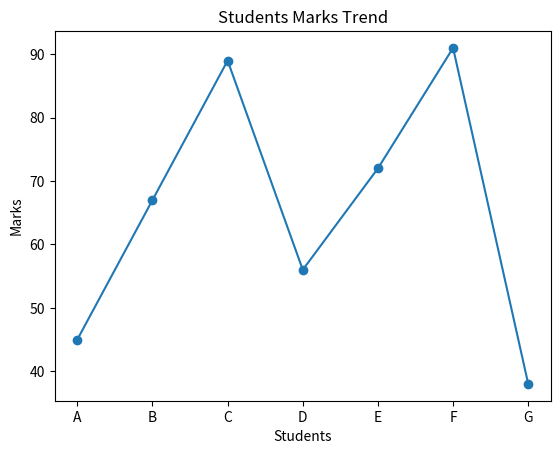
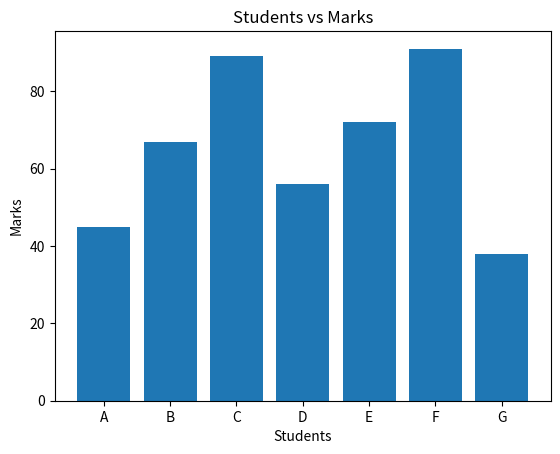

These charts were generated, in order, by the following Python code: (Note: this script raises an exception after producing the figures.)
#1. Student Performance Dashboard
#Scenario: A school records marks of students in one subject:
#marks = np.array([45, 67, 89, 56, 72, 91, 38])
#students = ["A", "B", "C", "D", "E", "F", "G"]
#Task:
#● Convert to Pandas DataFrame
#● Plot:
#○ Line graph → trend of marks
#○ Bar chart → student vs marks
#○ Pie chart → Pass (>50) vs Fail
#○ Histogram → distribution of marks
#○ Scatter plot → index vs marks



import numpy as np
import pandas as pd
import matplotlib.pyplot as plt
marks = np.array([45, 67, 89, 56, 72, 91, 38])
students= ["A","B","C","D","E","F","G"]
df= pd.DataFrame({"Students": students,"Marks": marks})
print(df)
plt.plot(students, marks, marker='o')
plt.title("Students Marks Trend")
plt.xlabel("Students")
plt.ylabel("Marks")
plt.show()
plt.bar(students, marks)
plt.title("Students vs Marks")
plt.xlabel("Students")
plt.ylabel("Marks")
plt.show()
pass_count = sum(marks > 50)
fail_count = sum(marks <= 50)
plt.pie([pass_count, fail_count],label=["Pass", "Fail"], autopct="%1.1f%%")
plt.title("Pass vs Fail")
plt.show()
plt.hist(marks, bins=5)
plt.title("Marks Distribution")
plt.xlabel("Marks")
plt.ylabel("Count")
plt.show()
plt.scatter(range(len(marks)), marks)
plt.title("Index vs Marks")
plt.xlabel("Index")
plt.ylabel("Marks")
plt.show()
